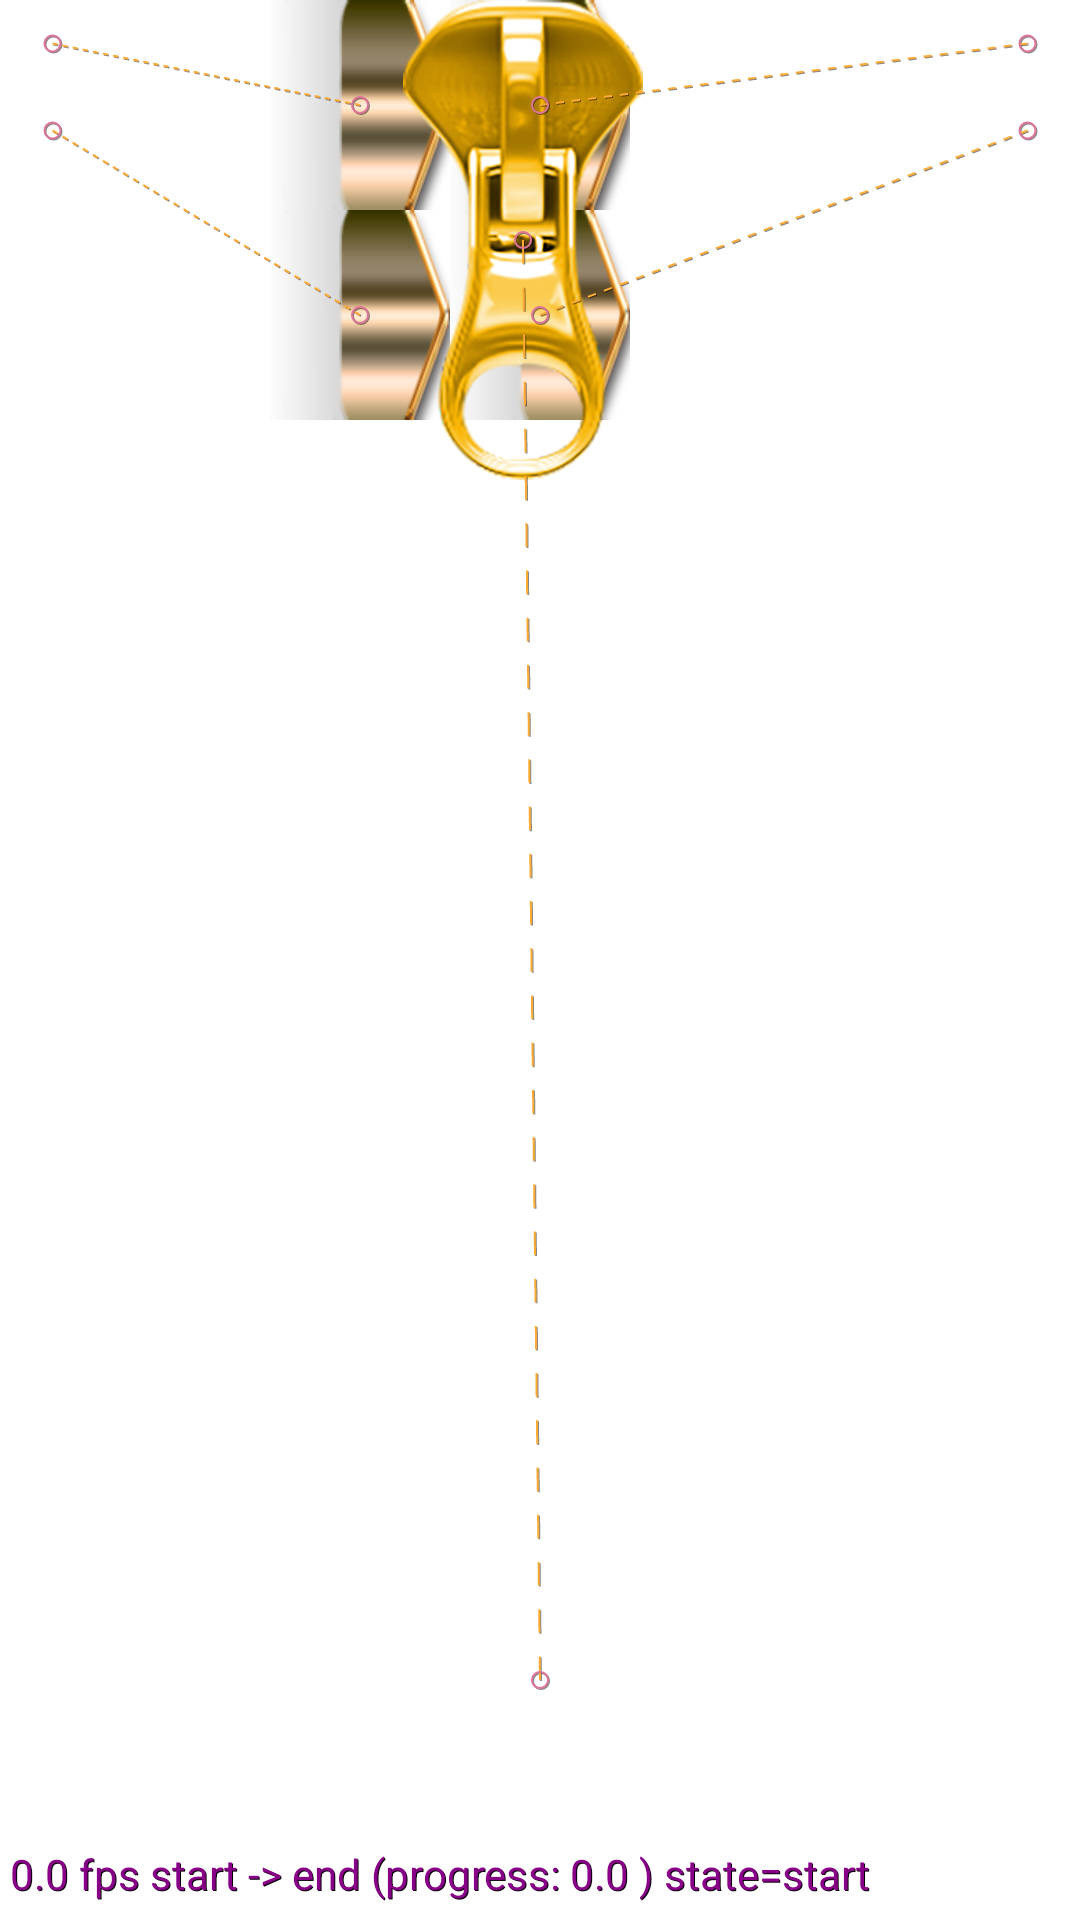

Produce the Android XML layout that renders to this screen, including the resource entries it uses.
<!-- AndroidManifest.xml: application theme Theme.MotionLayoutImpl -->
<!-- res/layout/activity_main.xml -->
<?xml version="1.0" encoding="utf-8"?>
<androidx.constraintlayout.motion.widget.MotionLayout xmlns:android="http://schemas.android.com/apk/res/android"
    xmlns:app="http://schemas.android.com/apk/res-auto"
    xmlns:tools="http://schemas.android.com/tools"
    android:id="@+id/motionLayout"
    android:layout_width="match_parent"
    android:layout_height="match_parent"
    app:layoutDescription="@xml/activity_main_scene"
    app:motionDebug="SHOW_ALL">

    <View
        android:id="@+id/button1"
        android:layout_width="60dp"
        android:layout_height="70dp"
        android:background="@drawable/zip"
        app:layout_constraintEnd_toEndOf="parent"
        app:layout_constraintStart_toStartOf="parent"
        app:layout_constraintTop_toTopOf="parent" />

    <View
        android:id="@+id/button2"
        android:layout_width="60dp"
        android:layout_height="70dp"
        android:background="@drawable/zip"
        app:layout_constraintEnd_toEndOf="parent"
        app:layout_constraintStart_toStartOf="parent"
        app:layout_constraintTop_toBottomOf="@+id/button1" />


    <View
        android:id="@+id/button3"
        android:layout_width="60dp"
        android:layout_height="70dp"
        android:background="@drawable/zip"
        app:layout_constraintEnd_toStartOf="@+id/button1"
        app:layout_constraintTop_toTopOf="parent" />

    <View
        android:id="@+id/button4"
        android:layout_width="60dp"
        android:layout_height="70dp"
        android:background="@drawable/zip"
        app:layout_constraintEnd_toStartOf="@+id/button2"
        app:layout_constraintTop_toBottomOf="@+id/button3" />

    <View
        android:id="@+id/button"
        android:layout_width="120dp"
        android:layout_height="100dp"
        android:background="@drawable/zipper"
        app:layout_constraintEnd_toEndOf="parent"
        app:layout_constraintStart_toStartOf="parent"
        app:layout_constraintTop_toTopOf="parent" />


</androidx.constraintlayout.motion.widget.MotionLayout>
<!-- resources referenced by this layout -->
<resources>
  <!-- drawable zip: png bitmap (drawable, 6840 bytes) -->
  <!-- drawable zipper: png bitmap (drawable, 130322 bytes) -->
  <style name="Theme.MotionLayoutImpl" parent="Theme.MaterialComponents.DayNight.DarkActionBar">
          
          <item name="colorPrimary">@color/purple_500</item>
          <item name="colorPrimaryVariant">@color/purple_700</item>
          <item name="colorOnPrimary">@color/white</item>
          
          <item name="colorSecondary">@color/teal_200</item>
          <item name="colorSecondaryVariant">@color/teal_700</item>
          <item name="colorOnSecondary">@color/black</item>
          
          <item name="android:statusBarColor" tools:targetApi="l">?attr/colorPrimaryVariant</item>
          
      </style>
  <!-- not gathered from this repository: default colours our renderer supplied (Android Studio template values) -->
  <color name="purple_500">#FF6200EE</color>
  <color name="purple_700">#FF3700B3</color>
  <color name="teal_200">#FF03DAC5</color>
  <color name="teal_700">#FF018786</color>
  <color name="black">#FF000000</color>
  <color name="white">#FFFFFFFF</color>
</resources>
